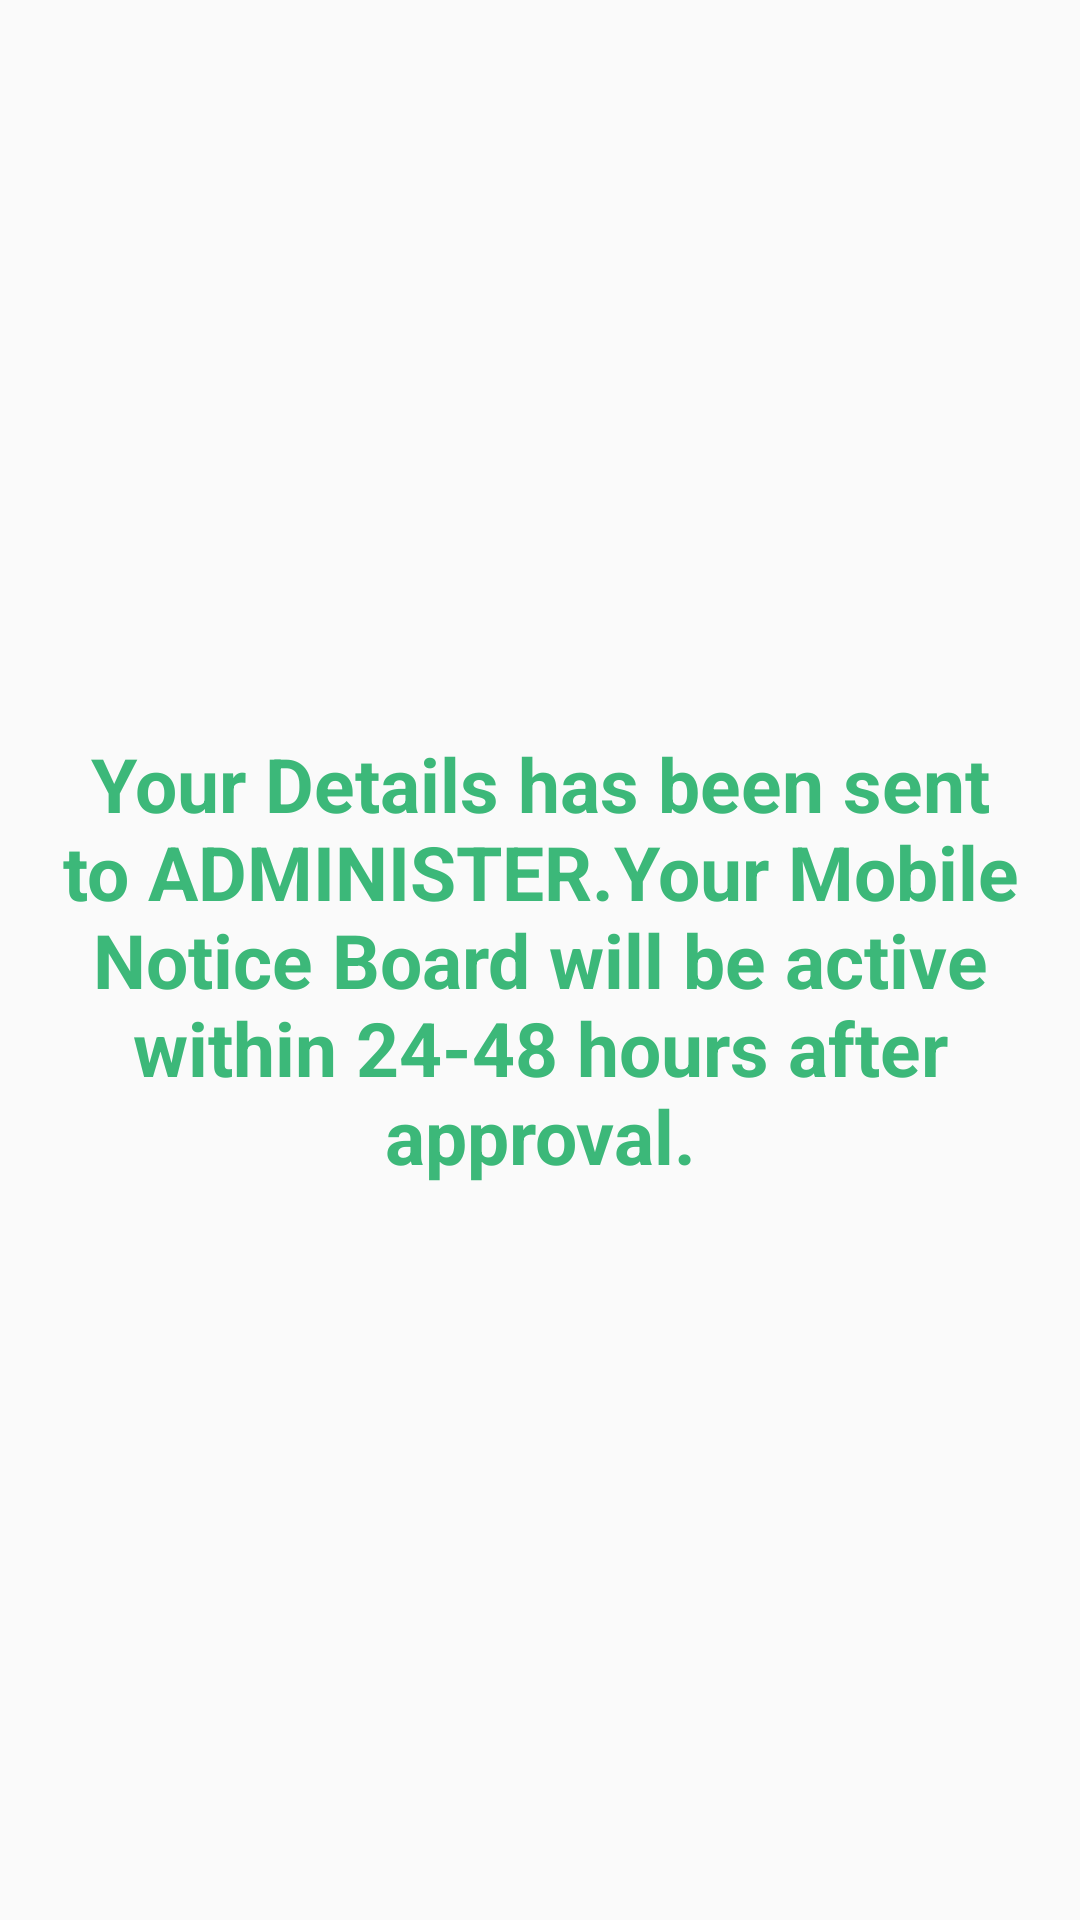

Layout XML and referenced resources for this Android screen:
<!-- AndroidManifest.xml: application theme AppTheme -->
<!-- res/layout/otp_admin_notice_msg.xml -->
<?xml version="1.0" encoding="utf-8"?>
<RelativeLayout xmlns:android="http://schemas.android.com/apk/res/android"
    xmlns:tools="http://schemas.android.com/tools"
    android:layout_width="match_parent"
    android:layout_height="match_parent"
    android:paddingBottom="@dimen/activity_vertical_margin"
    android:paddingLeft="@dimen/activity_horizontal_margin"
    android:paddingRight="@dimen/activity_horizontal_margin"
    android:paddingTop="@dimen/activity_vertical_margin"
    tools:context=".OTP_Admin_Notice_Msg">

    <TextView
        android:id="@+id/otpNoticeMessage"
        android:text="@string/otp_admin_notice_message"
        android:textSize="25sp"
        android:textColor="#3cb879"
        android:textAlignment="center"
        android:textStyle="bold"
        android:padding="10dp"
        android:layout_centerInParent="true"
        android:layout_width="wrap_content"
        android:layout_height="wrap_content" />

</RelativeLayout>
<!-- resources referenced by this layout -->
<resources>
  <string name="otp_admin_notice_message">
          Your Details has been sent to ADMINISTER.Your Mobile Notice Board will be active within 24-48 hours after approval.
      </string>
  <style name="AppTheme" parent="Theme.AppCompat.Light.DarkActionBar">
          
          <item name="colorPrimary">@color/colorPrimary</item>
          <item name="colorPrimaryDark">@color/colorPrimaryDark</item>
          <item name="colorAccent">@color/colorAccent</item>
      </style>
  <color name="colorPrimary">#3cb879</color>
  <color name="colorPrimaryDark">#3c9668</color>
  <color name="colorAccent">#25533c</color>
</resources>
